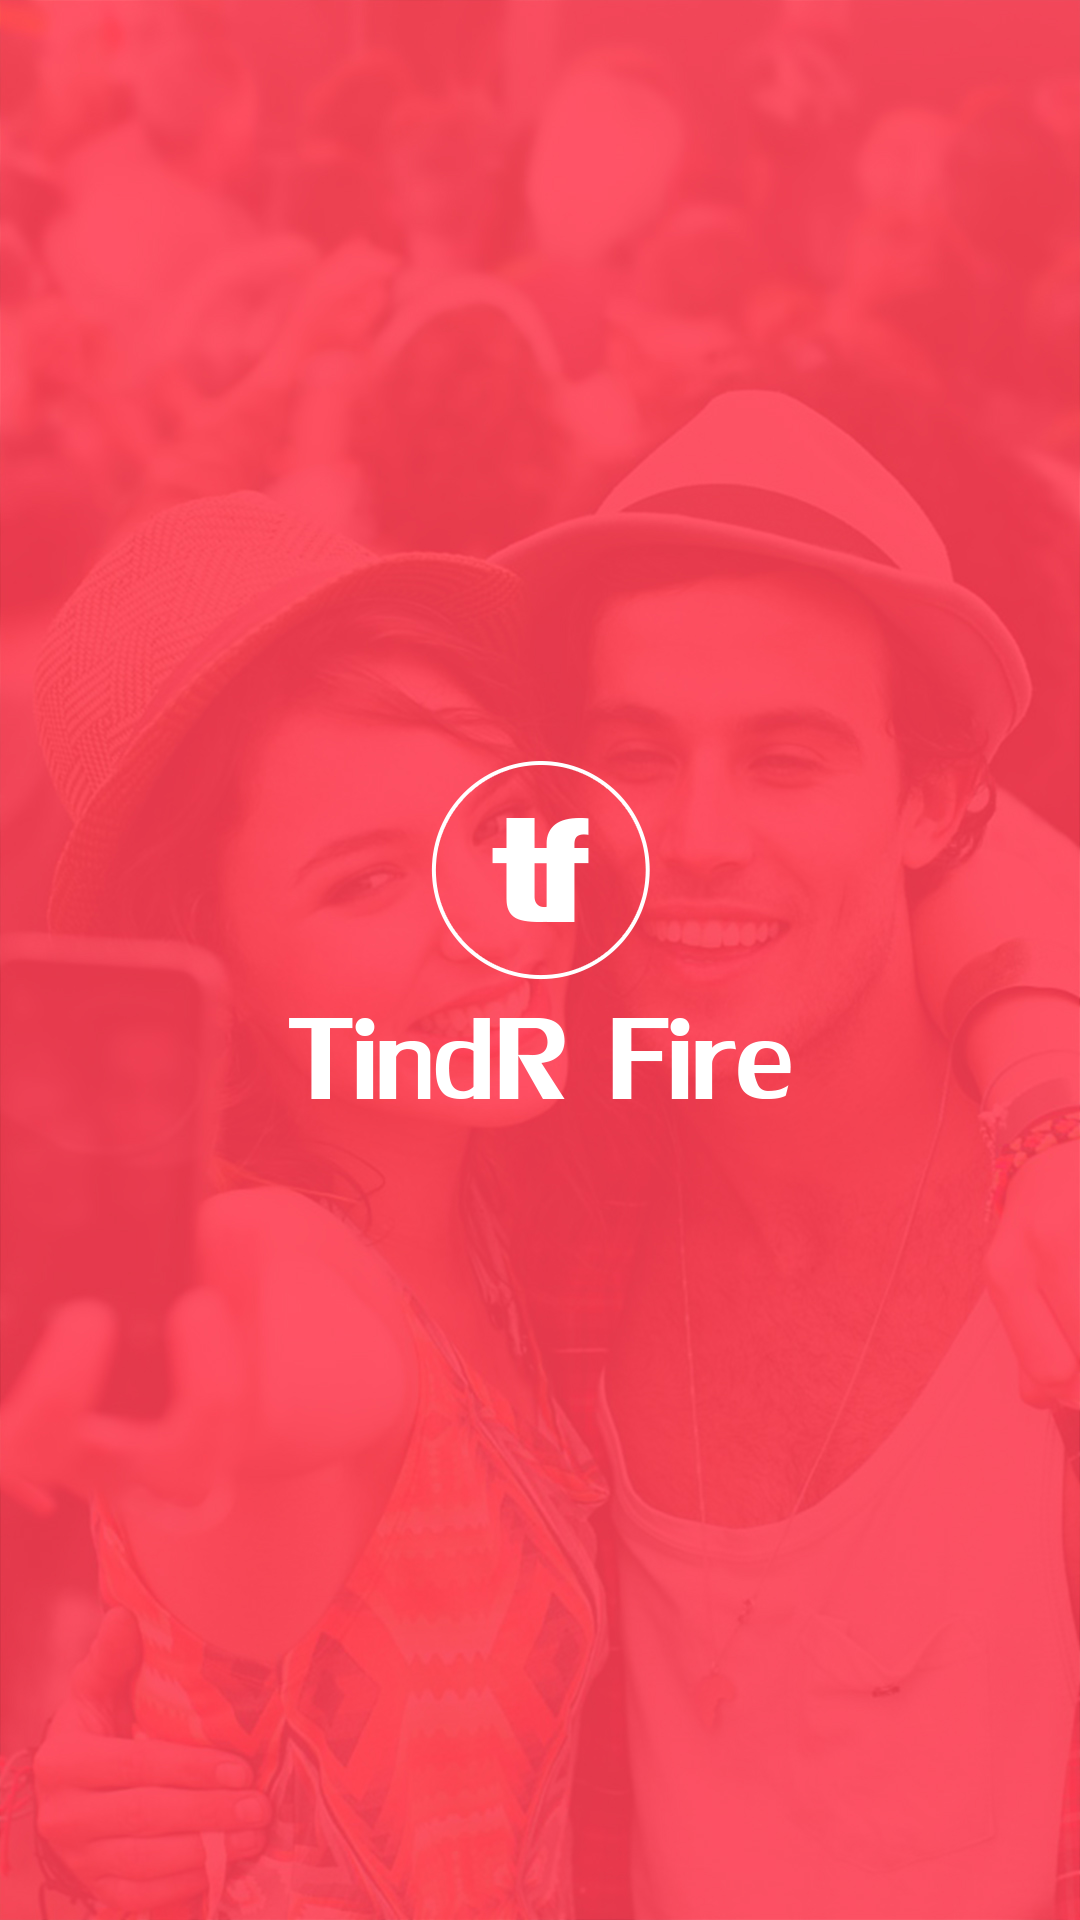

Android layout source for this screen:
<!-- AndroidManifest.xml: activity theme AppTheme.NoActionBar -->
<!-- res/layout/activity_splash.xml -->
<?xml version="1.0" encoding="utf-8"?>
<LinearLayout xmlns:android="http://schemas.android.com/apk/res/android"
    android:orientation="vertical" android:layout_width="match_parent"
    android:background="@mipmap/bg"
    android:gravity="center"
    android:layout_height="match_parent">
    <ImageView
        android:layout_width="wrap_content"
        android:layout_height="wrap_content"
        android:src="@mipmap/app_icon1"
        android:layout_centerVertical="true"
        android:layout_marginBottom="20dp"
        android:layout_centerHorizontal="true" />


</LinearLayout>
<!-- resources referenced by this layout -->
<resources>
  <!-- mipmap app_icon1: png bitmap (mipmap-hdpi, 23514 bytes) -->
  <!-- mipmap bg: jpg bitmap (mipmap-hdpi, 151921 bytes) -->
  <style name="AppTheme.NoActionBar">
          <item name="windowActionBar">false</item>
          <item name="windowNoTitle">true</item>
      </style>
</resources>
